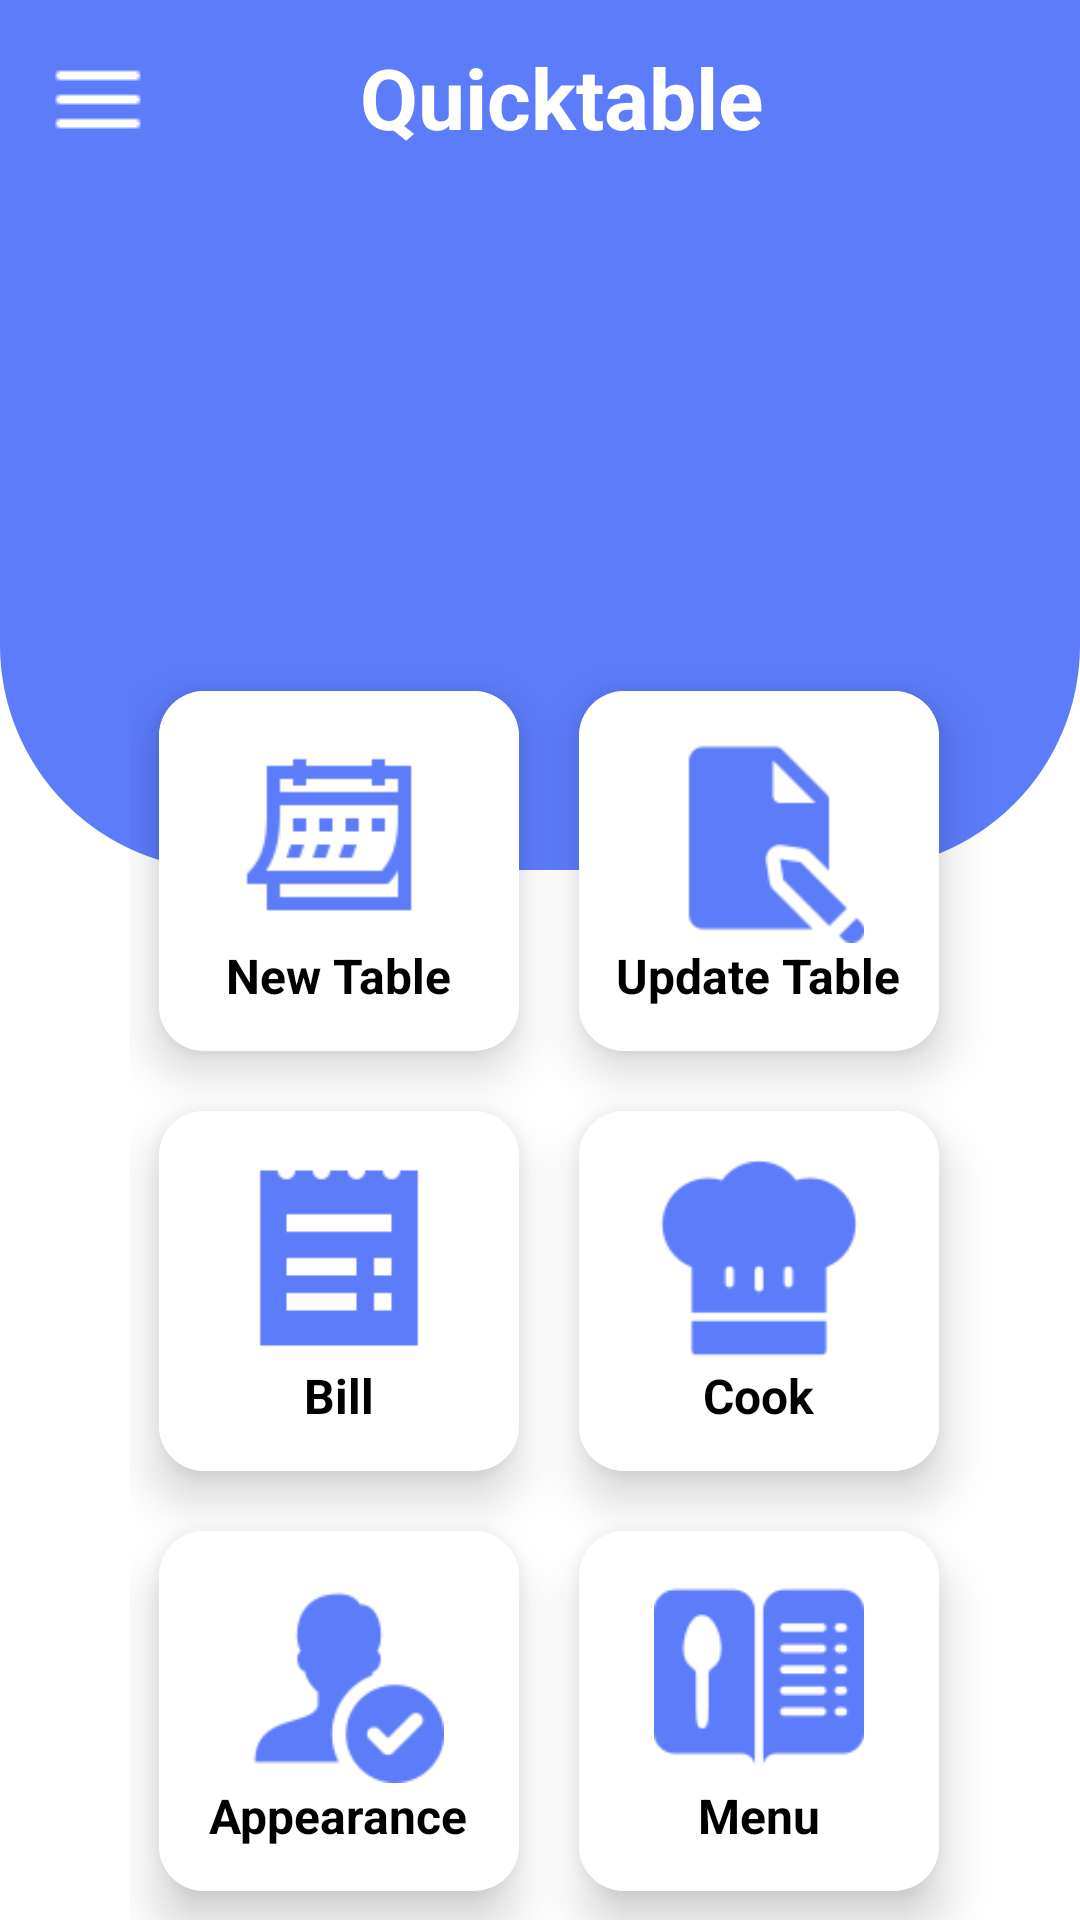

Android layout source for this screen:
<!-- AndroidManifest.xml: application theme Theme.Quicktable -->
<!-- res/layout/activity_main.xml -->
<?xml version="1.0" encoding="utf-8"?>
<androidx.drawerlayout.widget.DrawerLayout
    xmlns:android="http://schemas.android.com/apk/res/android"
    xmlns:app="http://schemas.android.com/apk/res-auto"
    xmlns:tools="http://schemas.android.com/tools"
    android:id="@+id/main"
    android:layout_width="match_parent"
    android:layout_height="match_parent"
    android:background="@color/white"
    android:fitsSystemWindows="true"
    tools:context=".MainActivity">

    
    <RelativeLayout
        android:layout_width="match_parent"
        android:layout_height="match_parent"
        android:background="@color/white">

        
        <View
            android:id="@+id/top_view"
            android:layout_width="match_parent"
            android:layout_height="290dp"
            android:background="@drawable/bg_view" />

        
        <ImageButton
            android:id="@+id/NavigationButton"
            android:layout_width="45dp"
            android:layout_height="65dp"
            android:layout_alignParentStart="true"
            android:layout_marginStart="10dp"
            android:layout_marginTop="0dp"
            android:background="@android:color/transparent"
            android:contentDescription="Menu button"
            android:src="@drawable/menu_drawer" />

        
        <TextView
            android:id="@+id/textView2"
            android:layout_width="wrap_content"
            android:layout_height="65dp"
            android:layout_marginStart="120dp"
            android:layout_marginTop="0dp"
            android:gravity="center"
            android:text="Quicktable"
            android:textColor="@color/white"
            android:textSize="28sp"
            android:textStyle="bold" />

        
        <GridLayout
            android:layout_width="match_parent"
            android:layout_height="match_parent"
            android:layout_below="@id/top_view"
            android:layout_marginStart="43dp"
            android:layout_marginEnd="15dp"
            android:layout_marginTop="-70dp"
            android:columnCount="2"
            android:rowCount="3">

            
            <androidx.cardview.widget.CardView
                android:id="@+id/newTableCard"
                android:layout_width="120dp"
                android:layout_height="120dp"
                android:layout_margin="10dp"
                app:cardBackgroundColor="@color/white"
                app:cardCornerRadius="15dp"
                app:cardElevation="10dp">

                <LinearLayout
                    android:layout_width="match_parent"
                    android:layout_height="match_parent"
                    android:background="@color/white"
                    android:gravity="center"
                    android:orientation="vertical">

                    <ImageView
                        android:layout_width="70dp"
                        android:layout_height="70dp"
                        android:src="@drawable/newtable" />

                    <TextView
                        android:layout_width="wrap_content"
                        android:layout_height="wrap_content"
                        android:text="New Table"
                        android:textColor="@color/black"
                        android:textSize="16sp"
                        android:textStyle="bold" />
                </LinearLayout>
            </androidx.cardview.widget.CardView>

            
            <androidx.cardview.widget.CardView
                android:id="@+id/updateTableCard"
                android:layout_width="120dp"
                android:layout_height="120dp"
                android:layout_margin="10dp"
                app:cardBackgroundColor="@color/white"
                app:cardCornerRadius="15dp"
                app:cardElevation="10dp">

                <LinearLayout
                    android:layout_width="match_parent"
                    android:layout_height="match_parent"
                    android:background="@color/white"
                    android:gravity="center"
                    android:orientation="vertical">

                    <ImageView
                        android:layout_width="70dp"
                        android:layout_height="70dp"
                        android:src="@drawable/updatetable" />

                    <TextView
                        android:layout_width="wrap_content"
                        android:layout_height="wrap_content"
                        android:text="Update Table"
                        android:textColor="@color/black"
                        android:textSize="16sp"
                        android:textStyle="bold" />
                </LinearLayout>
            </androidx.cardview.widget.CardView>

            
            <androidx.cardview.widget.CardView
                android:id="@+id/billCard"
                android:layout_width="120dp"
                android:layout_height="120dp"
                android:layout_margin="10dp"
                app:cardBackgroundColor="@color/white"
                app:cardCornerRadius="15dp"
                app:cardElevation="10dp">

                <LinearLayout
                    android:layout_width="match_parent"
                    android:layout_height="match_parent"
                    android:background="@color/white"
                    android:gravity="center"
                    android:orientation="vertical">

                    <ImageView
                        android:layout_width="70dp"
                        android:layout_height="70dp"
                        android:src="@drawable/bill" />

                    <TextView
                        android:layout_width="wrap_content"
                        android:layout_height="wrap_content"
                        android:text="Bill"
                        android:textColor="@color/black"
                        android:textSize="16sp"
                        android:textStyle="bold" />
                </LinearLayout>
            </androidx.cardview.widget.CardView>

            
            <androidx.cardview.widget.CardView
                android:id="@+id/cookCard"
                android:layout_width="120dp"
                android:layout_height="120dp"
                android:layout_margin="10dp"
                app:cardBackgroundColor="@color/white"
                app:cardCornerRadius="15dp"
                app:cardElevation="10dp">

                <LinearLayout
                    android:layout_width="match_parent"
                    android:layout_height="match_parent"
                    android:background="@color/white"
                    android:gravity="center"
                    android:orientation="vertical">

                    <ImageView
                        android:layout_width="70dp"
                        android:layout_height="70dp"
                        android:src="@drawable/cook" />

                    <TextView
                        android:layout_width="wrap_content"
                        android:layout_height="wrap_content"
                        android:text="Cook"
                        android:textColor="@color/black"
                        android:textSize="16sp"
                        android:textStyle="bold" />
                </LinearLayout>
            </androidx.cardview.widget.CardView>

            
            <androidx.cardview.widget.CardView
                android:id="@+id/appearanceCard"
                android:layout_width="120dp"
                android:layout_height="120dp"
                android:layout_margin="10dp"
                app:cardBackgroundColor="@color/white"
                app:cardCornerRadius="15dp"
                app:cardElevation="10dp">

                <LinearLayout
                    android:layout_width="match_parent"
                    android:layout_height="match_parent"
                    android:background="@color/white"
                    android:gravity="center"
                    android:orientation="vertical">

                    <ImageView
                        android:layout_width="70dp"
                        android:layout_height="70dp"
                        android:src="@drawable/appearance" />

                    <TextView
                        android:layout_width="wrap_content"
                        android:layout_height="wrap_content"
                        android:text="Appearance"
                        android:textColor="@color/black"
                        android:textSize="16sp"
                        android:textStyle="bold" />
                </LinearLayout>
            </androidx.cardview.widget.CardView>

            
            <androidx.cardview.widget.CardView
                android:id="@+id/menuCard"
                android:layout_width="120dp"
                android:layout_height="120dp"
                android:layout_margin="10dp"
                app:cardBackgroundColor="@color/white"
                app:cardCornerRadius="15dp"
                app:cardElevation="10dp">

                <LinearLayout
                    android:layout_width="match_parent"
                    android:layout_height="match_parent"
                    android:background="@color/white"
                    android:gravity="center"
                    android:orientation="vertical">

                    <ImageView
                        android:layout_width="70dp"
                        android:layout_height="70dp"
                        android:src="@drawable/menu" />

                    <TextView
                        android:layout_width="wrap_content"
                        android:layout_height="wrap_content"
                        android:text="Menu"
                        android:textColor="@color/black"
                        android:textSize="16sp"
                        android:textStyle="bold" />
                </LinearLayout>
            </androidx.cardview.widget.CardView>

        </GridLayout>
    </RelativeLayout>

    
    <com.google.android.material.navigation.NavigationView
        android:id="@+id/Navigationview"
        android:layout_width="280dp"
        android:layout_height="match_parent"
        android:layout_gravity="start"
        app:dividerInsetStart="60dp"
        app:headerLayout="@layout/drawer_header"
        app:itemIconPadding="10dp"
        app:menu="@menu/drawer_items" />

</androidx.drawerlayout.widget.DrawerLayout>
<!-- res/layout/drawer_header.xml (included above) -->
<?xml version="1.0" encoding="utf-8"?>
<LinearLayout xmlns:android="http://schemas.android.com/apk/res/android"
    xmlns:app="http://schemas.android.com/apk/res-auto"
    android:orientation="vertical"
    android:layout_width="match_parent"
    android:gravity="bottom"
    android:padding="20dp"
    android:background="@color/blue"
    android:layout_height="180dp">

        <androidx.cardview.widget.CardView
            android:layout_width="60dp"
            android:layout_height="60dp"
            app:cardCornerRadius="40dp"
            app:cardElevation="0dp"
            android:backgroundTint="#d1d1d1">
            
            <ImageView
                android:layout_width="match_parent"
                android:layout_height="match_parent"
                android:src="@drawable/personicon"/>

        </androidx.cardview.widget.CardView>

        <TextView
            android:id="@+id/textUserName"
            android:layout_width="match_parent"
            android:layout_height="wrap_content"
            android:text="User Name"
            android:textColor="@color/black"
            android:textStyle="bold"
            android:textSize="15sp"
            android:layout_marginTop="10dp"
            android:layout_marginBottom="5dp"/>

        <TextView
            android:id="@+id/textUserDetails"
            android:layout_width="match_parent"
            android:layout_height="wrap_content"
            android:text="User details"
            android:textColor="@color/black"
            android:textStyle="bold"
            android:textSize="13sp" />

</LinearLayout>
<!-- resources referenced by this layout -->
<resources>
  <color name="black">#FF000000</color>
  <color name="blue">#5C7CFA</color>
  <color name="white">#FFFFFFFF</color>
  <!-- drawable appearance: png bitmap (drawable, 2076 bytes) -->
  <!-- drawable bg_view (drawable) -->
  <?xml version="1.0" encoding="utf-8"?>
  <shape xmlns:android="http://schemas.android.com/apk/res/android">
  
      <corners android:bottomRightRadius="75dp"
          android:bottomLeftRadius="75dp"/>
  
      <solid android:color="@color/blue"/>
  
  </shape>
  <!-- drawable bill: png bitmap (drawable, 561 bytes) -->
  <!-- drawable cook: png bitmap (drawable, 1485 bytes) -->
  <!-- drawable menu: png bitmap (drawable, 2022 bytes) -->
  <!-- drawable menu_drawer: png bitmap (drawable, 149 bytes) -->
  <!-- drawable newtable: png bitmap (drawable, 1003 bytes) -->
  <!-- drawable updatetable: png bitmap (drawable, 1255 bytes) -->
  <style name="Theme.Quicktable" parent="Base.Theme.Quicktable">
          <item name="navigationViewStyle">@style/NavigationViewStyle</item> 
          <item name="android:statusBarColor">@color/blue</item> 
      </style>
  <style name="Base.Theme.Quicktable" parent="Theme.Material3.DayNight.NoActionBar">
          <item name="android:statusBarColor">@android:color/transparent</item>
      </style>
  <style name="NavigationViewStyle" parent="Widget.MaterialComponents.NavigationView">
          <item name="android:background">@color/white</item> 
          <item name="itemBackground">@color/white</item>   
      </style>
</resources>
